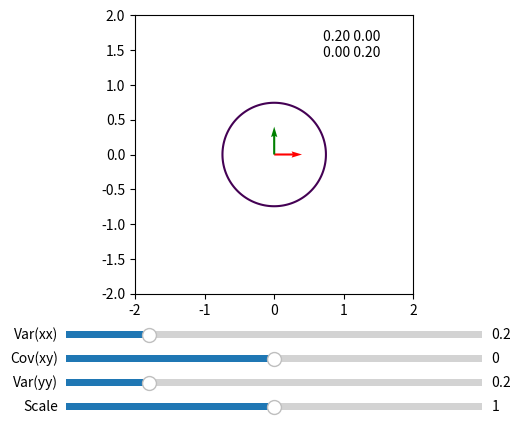

Recreate this plot in Python.
import numpy as np
import matplotlib.pyplot as plt
from scipy.stats import multivariate_normal
from matplotlib.widgets import Slider

fig = plt.figure()
ax = fig.add_subplot(111)
ax.set_aspect('equal')
fig.subplots_adjust(left=0.25, bottom=0.3)

x = np.linspace(-2, 2, 1000)
y = np.linspace(-2, 2, 1000)
xx, yy = np.meshgrid(x, y)

def redraw_contour():
    ax.cla()
    C = np.array([[sigma_00_slider.val, sigma_01_slider.val], [sigma_01_slider.val, sigma_11_slider.val]])
    C *= scale_slider.val
    var = multivariate_normal(mean=[0,0], cov=C)
    ax.contour(
        xx, yy, var.pdf(np.dstack((xx,yy))), [0.2])
    matrix_print = (f'{C[0,0]:3.2f} {C[0,1]:3.2f}\n'
                    f'{C[1,0]:3.2f} {C[1,1]:3.2f}')
    ax.text(0.7, 1.4, matrix_print)
    D, B = np.linalg.eigh(C)
    ax.quiver([0,0], [0,0], [D[0]*B[0,0], D[1]*B[0,1]], [D[0]*B[1,0], D[1]*B[1,1]], color=['r', 'g'], scale=2)
    plt.draw()

sigma_00_ax = fig.add_axes([0.25, 0.2, 0.65, 0.03])
sigma_00_slider = Slider(sigma_00_ax, 'Var(xx)', 0, 1, valinit=0.2)
sigma_00_slider.on_changed(lambda _: redraw_contour())
sigma_01_ax = fig.add_axes([0.25, 0.15, 0.65, 0.03])
sigma_01_slider = Slider(sigma_01_ax, 'Cov(xy)', -1, 1, valinit=0)
sigma_01_slider.on_changed(lambda _: redraw_contour())
sigma_11_ax = fig.add_axes([0.25, 0.1, 0.65, 0.03])
sigma_11_slider = Slider(sigma_11_ax, 'Var(yy)', 0, 1, valinit=0.2)
sigma_11_slider.on_changed(lambda _: redraw_contour())
scale_ax = fig.add_axes([0.25, 0.05, 0.65, 0.03])
scale_slider = Slider(scale_ax, 'Scale', 0, 2, valinit=1)
scale_slider.on_changed(lambda _: redraw_contour())

redraw_contour()
plt.show()
